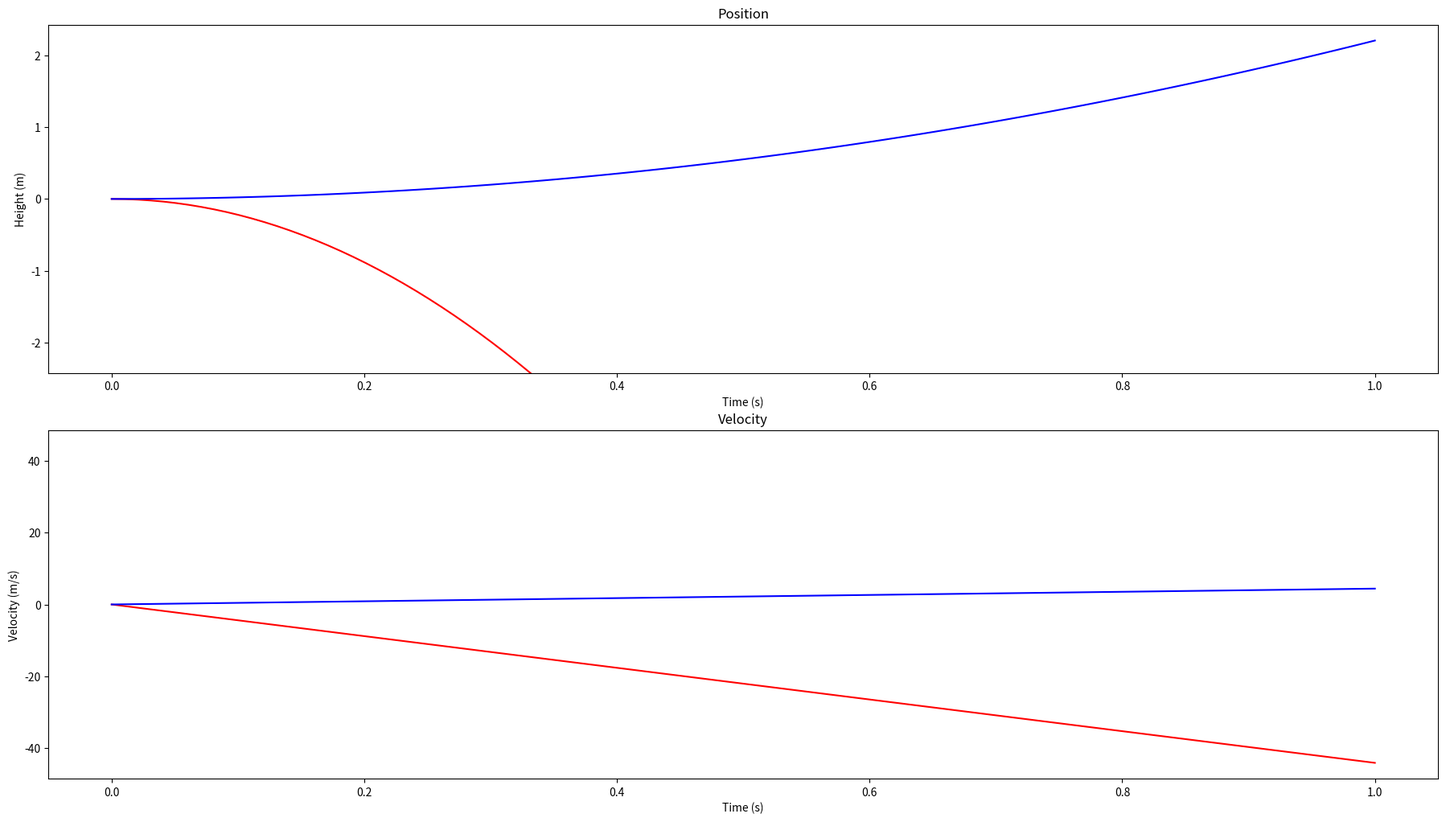

Reproduce this figure in Python.
import numpy as np
import matplotlib.pyplot as plt
import matplotlib.animation as animation
from scipy.integrate import RK45
from scipy.integrate import quad

# Define the Catapult class
class Catapult:
    

    # Define the constructor
    def __init__(self, mass1, mass2, gravity):
        """
        Constructor for the Catapult class"""
        
        self.m1 = mass1
        self.m2 = mass2
        self.g = gravity
        # Ration function parameters
        self.k1 = 0.1 
        self.k2 = 0.1
        self.k3 = 10.0
        self.stVec = np.zeros((1, 4))
        self.t = np.zeros(1)
        self.cmd = np.zeros((1,2)) # [F, theta]
        self.cmdTmp = np.zeros(2)
        self.eq = None # equations of motion


    def __str__(self):
        """
        Returns a string representation of the drone
        """
        return  "Catapult with mass 1 {} kg and mass 2 {} kg*m^2".format(self.mass1, self.inertia2, self.stifness10, self.stifness23, self.ratio)

    def setConditions(self, z1, z2, zdot1, zdot2):
        """
        Sets the initial conditions of the drone
        
        args:
            x0: initial x position in m
            y0: initial y position in m
            theta0: initial angle in radians
            xdot0: initial x velocity in m/s
            ydot0: initial y velocity in m/s
            thetadot0: initial angular velocity in rad/s
        """
        self.stVec[-1, :] = [z1, z2, zdot1, zdot2]


    
    def control(self, t, y):
        pass
    
    def ratio(self,z):
        return 10.0 #z + 1.0
    
    def ratiodot(self, z):
        return 0.0#1.0
    
    def ratioddot(self, z):
        return 0.0

    def phi(self, z2, zdot2):
        return z2*self.ratiodot(z2) + self.ratio(z2)
    
    def psi(self, z2, zdot2):
        return zdot2**2*(z2*self.ratioddot(z2) + 2*self.ratiodot(z2))
    
    def eqGenerator(self):
        """
        Generates the equations of motion for the Catapult
        
        Args:
            None
        Returns:
            None
        """
        def eq(t, y):
            """
            Returns the equations of motion for the drone
            args:
                t: time in s
                y: state vector
            returns:
                ydot: derivative of the state vector
            """

            # y = [x, y, theta, xdot, ydot, thetadot]
            # ydot = [xdot, ydot, thetadot, xddot, yddot, thetaddot]
            #self.pid(t, y)
            self.control(t, y)
            f = self.ratio(y[1])
            phi_ = self.phi(y[1], y[3])
            psi_ = self.psi(y[1], y[3])
            ydot = 0.*self.stVec[-1, :]#np.zeros(4)
            ydot[0] = y[2] # define z1dot
            ydot[1] = y[3] # define z2dot
            ydot[3] = (self.g*(self.m2 - f*self.m1) + self.m1*f*psi_)/(self.m1*f*phi_ + self.m2) #define z1ddot
            ydot[2] = -(ydot[3]*phi_ + psi_)# define z2ddot
            return ydot
        self.eq = eq
    
    def updateState(self, t, y):
        """
        Updates the state vector and time vector
        args:
            t: time in s
            y: state vector
        """
        self.stVec = np.vstack((self.stVec, y))
        self.cmd = np.vstack((self.cmd, self.cmdTmp))
        self.t = np.append(self.t, t)
    
    def plot(self):
        """
        Plots the state vector
        args:
            None
        """
        fig, axs = plt.subplots(2, 1)
        # Make the figure large
        fig.set_size_inches(18.5, 10.5)

        # Separate the plots
        fig.tight_layout(pad=3.0)
        ymax = 1.1*max(np.max(self.stVec[:, 0]),np.max(self.stVec[:, 1]))
        vmax = 1.1*max(np.max(abs(self.stVec[:, 2])),np.max(abs(self.stVec[:, 3])))
        axs[0].plot(self.t, self.stVec[:, 0],'r')
        axs[0].plot(self.t, self.stVec[:, 1],'b')
        axs[0].set_title('Position')
        axs[0].set_ylabel('Height (m)')
        axs[0].set_xlabel('Time (s)')
        axs[0].set_ylim(-ymax, ymax)

        axs[1].plot(self.t, self.stVec[:, 2],'r')
        axs[1].plot(self.t, self.stVec[:, 3],'b')
        axs[1].set_title('Velocity')
        axs[1].set_ylabel('Velocity (m/s)')
        axs[1].set_xlabel('Time (s)')
        axs[1].set_ylim(-vmax, vmax)

        plt.show()

    def plotControl(self):
        pass

    def animate(self):
        pass

    def solve(self, t0, tf, dt):
        """
        Solves the equations of motion for the drone
        args:
            t0: initial time in s
            tf: final time in s
            dt: time step in s
        """
        self.eqGenerator()
        r = RK45(self.eq, t0, self.stVec[-1, :], tf, max_step=dt)
        while r.status == 'running':
            r.step()
            self.updateState(r.t, r.y)
        #self.plot()
    
    def integrate(tVect,varVect):
        """
        Integrates the equations of motion for the drone
        args:
            tVect: time vector
            varVect: state vector
        returns:
            integrated state vector
        """
        return np.trapz(varVect,tVect)
    
    def energy(self):
        """
        Calculates the energy of the Catapult
        args:
            None
        returns:
            energy: energy of the Catapult
        """
        pass
    
def main():
    cata = Catapult(1., 100., 9.81)
    cata.eqGenerator()
    cata.setConditions(0., 0., 0., 0.)
    print('Starting simulation')
    cata.solve(0, 1, 0.01)
    cata.plot()
    
if __name__ == "__main__":
    main()
    

    
